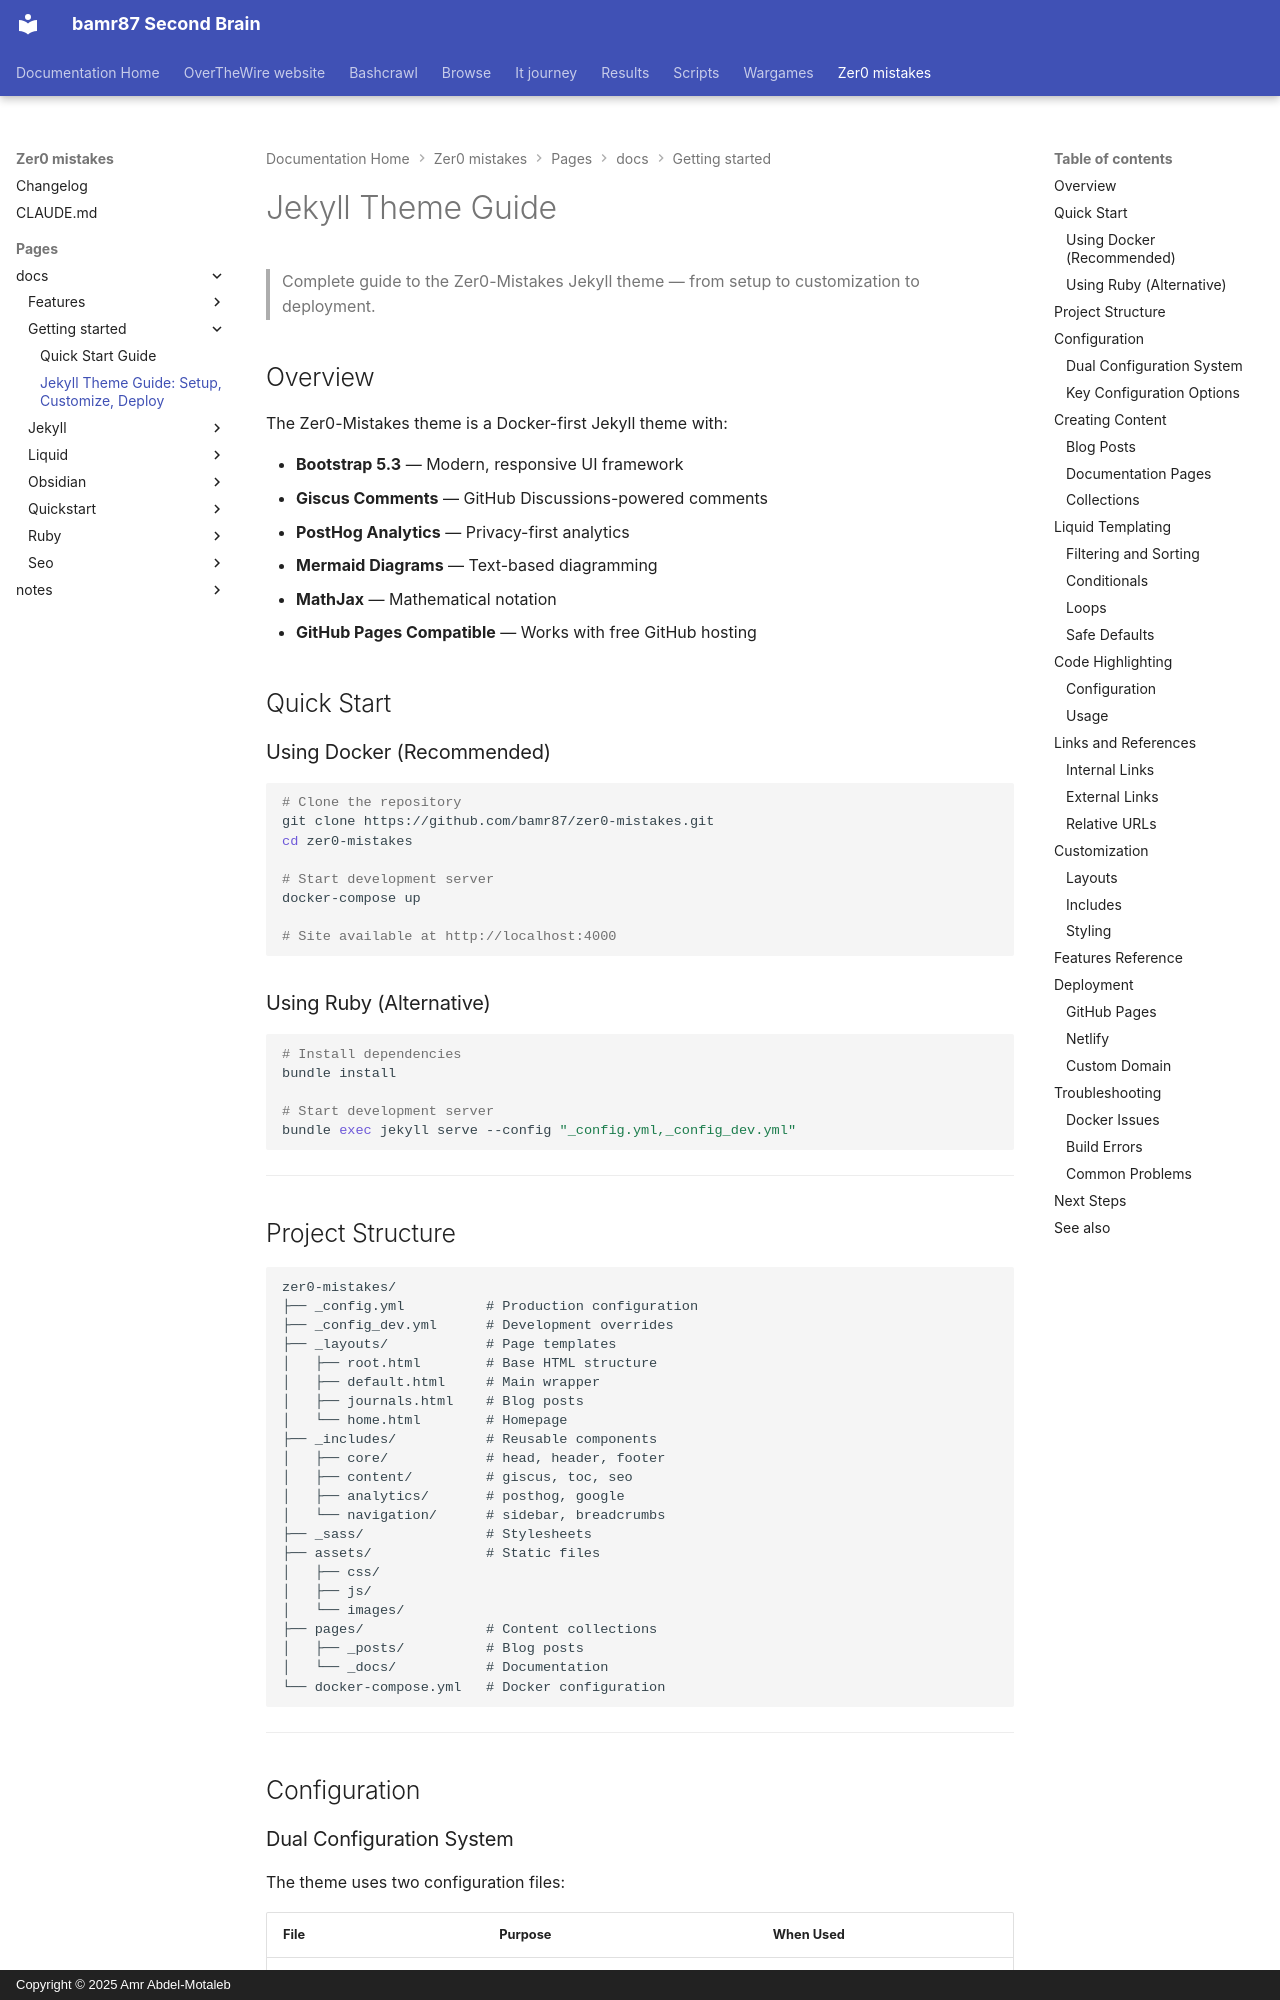

repository: bamr87/README · page: zer0-mistakes/pages/_docs/getting-started/theme-guide/index.html · generator: mkdocs · copyright: Copyright © 2025 Amr Abdel-Motaleb

---
categories:
- docs
- getting-started
description: Comprehensive guide to using and customizing the Zer0-Mistakes Jekyll
  theme with Docker-first development, Bootstrap 5, and modern integrations.
difficulty: beginner
estimated_reading_time: 30 minutes
keywords:
- jekyll theme guide
- zer0-mistakes
- docker jekyll
- bootstrap 5 theme
- github pages theme
lastmod: 2026-06-14 00:00:00+00:00
layout: default
permalink: /docs/getting-started/theme-guide/
prerequisites:
- Docker Desktop installed
- Basic command line knowledge
- Text editor (VS Code recommended)
preview: /images/previews/jekyll-theme-guide.png
sidebar:
  nav: docs
source_file: pages/_docs/getting-started/theme-guide.md
source_repo: bamr87/zer0-mistakes
source_url: https://github.com/bamr87/zer0-mistakes/blob/main/pages/_docs/getting-started/theme-guide.md
tags:
- jekyll
- tutorial
- customization
- docker
- bootstrap
title: 'Jekyll Theme Guide: Setup, Customize, Deploy'
---

# Jekyll Theme Guide

> Complete guide to the Zer0-Mistakes Jekyll theme — from setup to customization to deployment.

## Overview

The Zer0-Mistakes theme is a Docker-first Jekyll theme with:

- **Bootstrap 5.3** — Modern, responsive UI framework
- **Giscus Comments** — GitHub Discussions-powered comments
- **PostHog Analytics** — Privacy-first analytics
- **Mermaid Diagrams** — Text-based diagramming
- **MathJax** — Mathematical notation
- **GitHub Pages Compatible** — Works with free GitHub hosting

## Quick Start

### Using Docker (Recommended)

```bash
# Clone the repository
git clone https://github.com/bamr87/zer0-mistakes.git
cd zer0-mistakes

# Start development server
docker-compose up

# Site available at http://localhost:4000
```

### Using Ruby (Alternative)

```bash
# Install dependencies
bundle install

# Start development server
bundle exec jekyll serve --config "_config.yml,_config_dev.yml"
```

---
